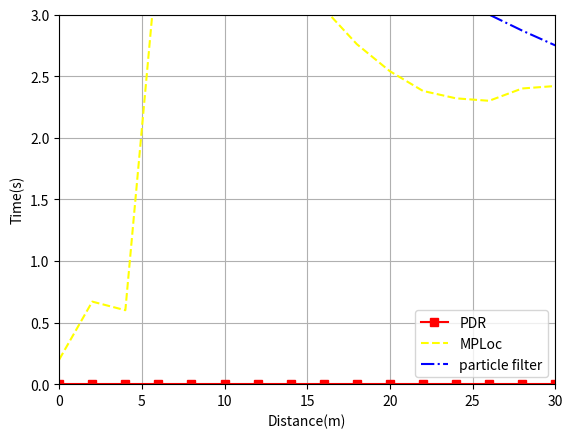

Here is the Python script that generated this plot:

import matplotlib.pyplot as plt
import numpy as np
plt.xlim(0,30)
plt.ylim(0.0,3)
x = [0,2,4,6,8,10,12,14,16,18,20,22,24,26,28,30]

y_pdr = [0,0,0,0,0,0,0,0,0,0,0,0,0,0,0,0]

y_lstm = [0.2,  0.67 ,0.60 , 3.55 ,3.40 ,3.33 ,3.22, 3.18 , 3.05 ,2.76 ,2.54 , 2.38   ,2.32  ,2.3,
 2.4  ,2.42]
y_particle = [3.7,  3.69 ,3.65 , 3.60 ,3.57 ,3.55 ,3.48, 3.41 , 3.35 ,3.26 ,3.29 , 3.19   ,3.11  ,3.0,
 2.87  ,2.75]



plt.plot(x,y_pdr,color = 'red',label='PDR',marker='s')
plt.plot(x,y_lstm,color = 'yellow',label='LSTM',linestyle='--')
plt.plot(x,y_particle,color = 'blue',label='particle filter',linestyle='-.')
#plt.plot(x,y_MPloc,color = 'green',label='MPLoc',linestyle=':')
plt.xlabel('Distance(m)')
plt.ylabel('Time(s)')
plt.legend(['PDR','MPLoc','particle filter','MPLoc'])
plt.grid(True)

plt.show()